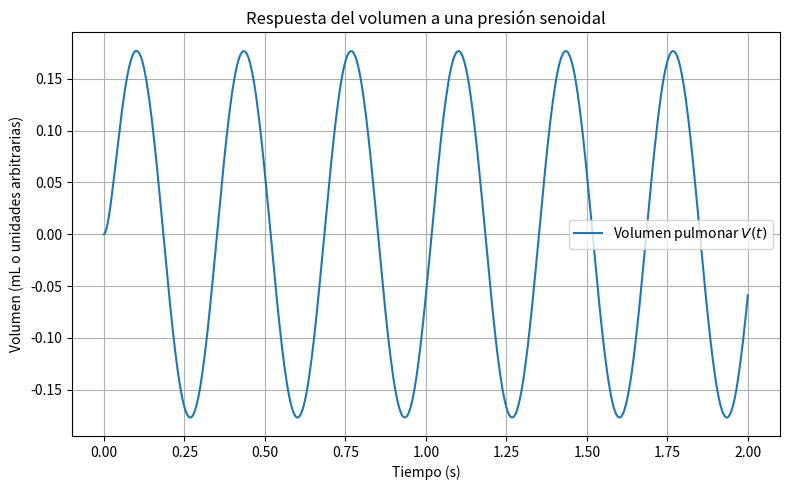

Write Python code to recreate this figure.
import numpy as np
from scipy.integrate import solve_ivp
import matplotlib.pyplot as plt

# Parámetros del modelo
R = 15             # Resistencia (cmH2O·s/L)
C = 1 / 800        # Compliance (L/cmH2O)
A = 150            # Amplitud de la presión senoidal (Pa)
f = 3              # Frecuencia (Hz)
t_final = 2        # Duración de la simulación
V0 = 0             # Volumen inicial

# Función de presión tipo seno
def presion_seno(t):
    return A * np.sin(2 * np.pi * f * t)

# Modelo: dV/dt = (P(t) - V/C) / R
def modelo_seno(t, V):
    P = presion_seno(t)
    dVdt = (P - V / C) / R
    return dVdt

# Tiempo de simulación
t_eval = np.linspace(0, t_final, 500)

# Resolver la ODE
sol = solve_ivp(modelo_seno, [0, t_final], [V0], t_eval=t_eval)

# Graficar resultado
plt.figure(figsize=(8, 5))
plt.plot(sol.t, sol.y[0], label='Volumen pulmonar $V(t)$')
plt.xlabel('Tiempo (s)')
plt.ylabel('Volumen (mL o unidades arbitrarias)')
plt.title('Respuesta del volumen a una presión senoidal')
plt.grid(True)
plt.legend()
plt.tight_layout()
plt.show()
